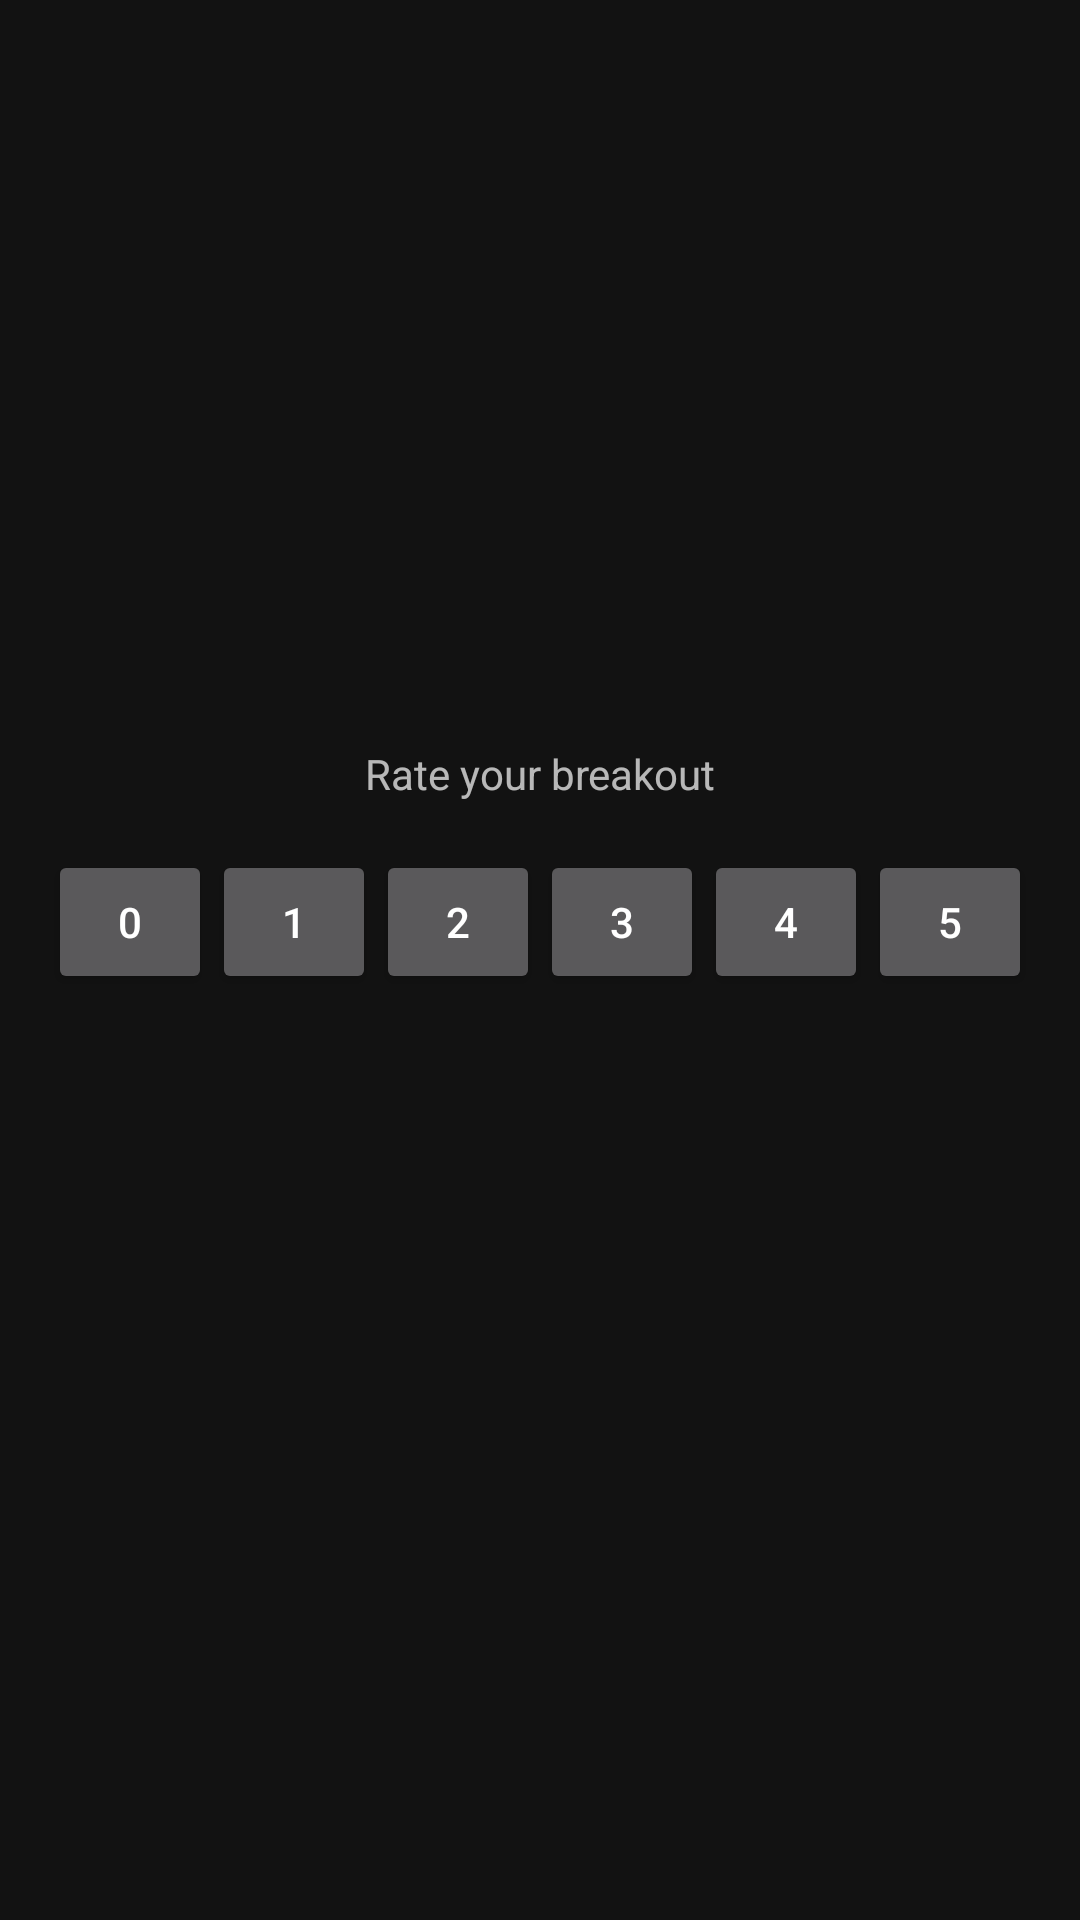

Write the Android layout XML for this screen, with the resource values it uses.
<!-- AndroidManifest.xml: application theme AppTheme -->
<!-- res/layout/activity_breakout.xml -->
<?xml version="1.0" encoding="utf-8"?>
<androidx.constraintlayout.widget.ConstraintLayout xmlns:android="http://schemas.android.com/apk/res/android"
    xmlns:app="http://schemas.android.com/apk/res-auto"
    xmlns:tools="http://schemas.android.com/tools"
    style="@style/MatchParent"
    tools:context=".BreakoutActivity">

    <TextView
        android:id="@+id/information_textView"
        style="@style/WrapContent"
        android:text="@string/breakout_header_info"
        app:layout_constraintBottom_toBottomOf="parent"
        app:layout_constraintLeft_toLeftOf="parent"
        app:layout_constraintRight_toRightOf="parent"
        app:layout_constraintTop_toTopOf="parent"
        app:layout_constraintVertical_bias="@dimen/breakout_layout_bias_vertical" />

    <LinearLayout
        style="@style/WrapContent"
        android:orientation="horizontal"
        app:layout_constraintTop_toBottomOf="@id/information_textView"
        android:padding="@dimen/breakout_buttons_layout_padding">

        <Button
            android:id="@+id/breakout_0"
            style="@style/BreakoutLevelButton"
            android:text="@string/breakout_level_0"/>

        <Button
            android:id="@+id/breakout_1"
            style="@style/BreakoutLevelButton"
            android:text="@string/breakout_level_1"/>

        <Button
            android:id="@+id/breakout_2"
            style="@style/BreakoutLevelButton"
            android:text="@string/breakout_level_2"/>

        <Button
            android:id="@+id/breakout_3"
            style="@style/BreakoutLevelButton"
            android:text="@string/breakout_level_3"/>

        <Button
            android:id="@+id/breakout_4"
            style="@style/BreakoutLevelButton"
            android:text="@string/breakout_level_4"/>

        <Button
            android:id="@+id/breakout_5"
            style="@style/BreakoutLevelButton"
            android:text="@string/breakout_level_5"/>
    </LinearLayout>

</androidx.constraintlayout.widget.ConstraintLayout>
<!-- resources referenced by this layout -->
<resources>
  <dimen name="breakout_buttons_layout_padding">16dp</dimen>
  <dimen name="breakout_layout_bias_vertical">0.4</dimen>
  <string name="breakout_header_info">Rate your breakout</string>
  <string name="breakout_level_0">0</string>
  <string name="breakout_level_1">1</string>
  <string name="breakout_level_2">2</string>
  <string name="breakout_level_3">3</string>
  <string name="breakout_level_4">4</string>
  <string name="breakout_level_5">5</string>
  <style name="BreakoutLevelButton">
          <item name="android:layout_width">0dp</item>
          <item name="android:layout_weight">1</item>
          <item name="android:layout_height">wrap_content</item>
      </style>
  <style name="MatchParent">
          <item name="android:layout_width">match_parent</item>
          <item name="android:layout_height">match_parent</item>
      </style>
  <style name="WrapContent">
          <item name="android:layout_width">wrap_content</item>
          <item name="android:layout_height">wrap_content</item>
      </style>
  <style name="AppTheme" parent="Theme.MaterialComponents.NoActionBar">
          
          <item name="colorPrimary">@color/colorPrimary</item>
          <item name="colorPrimaryDark">@color/colorPrimaryDark</item>
          <item name="colorAccent">@color/colorAccent</item>
      </style>
  <!-- not gathered from this repository: default colours our renderer supplied (Android Studio template values) -->
  <color name="colorPrimary">#FF6200EE</color>
  <color name="colorPrimaryDark">#FF3700B3</color>
  <color name="colorAccent">#FF03DAC5</color>
</resources>
